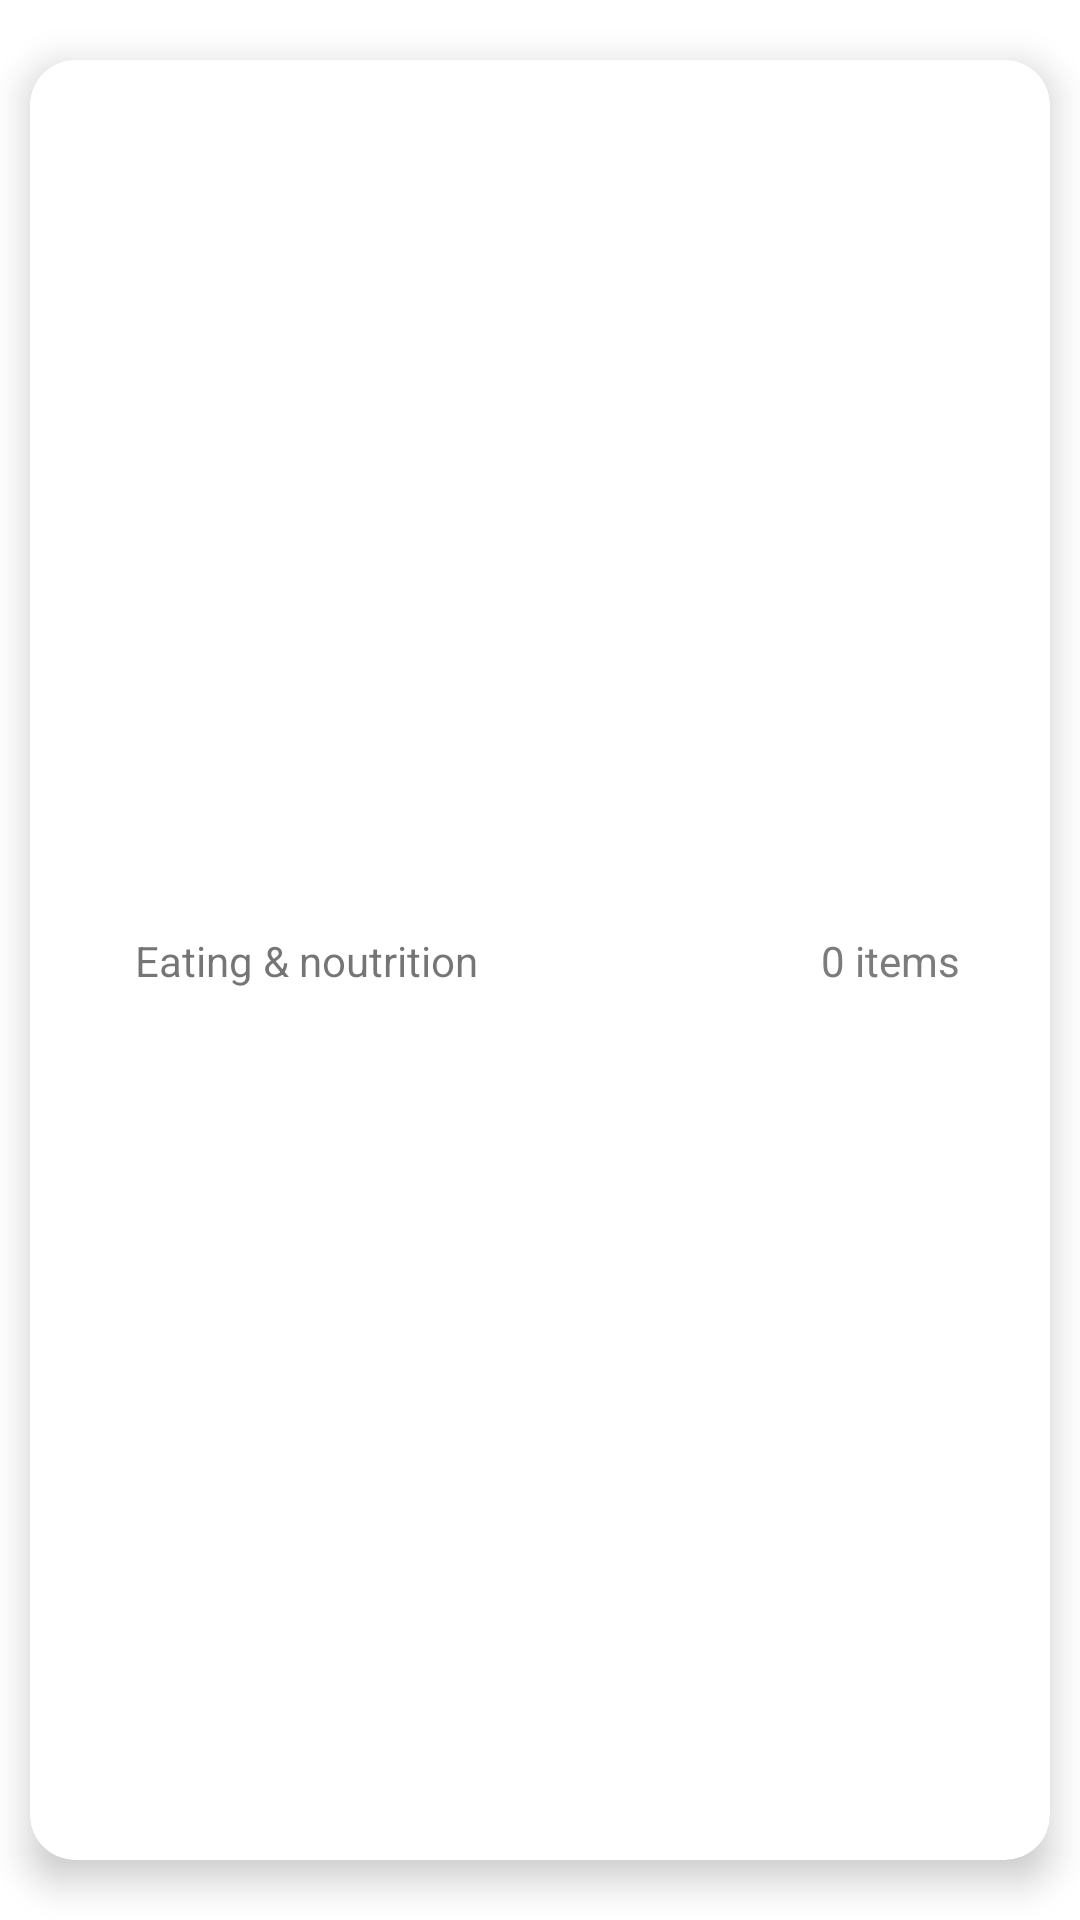

Write the Android layout XML for this screen, with the resource values it uses.
<!-- AndroidManifest.xml: application theme FullScreen -->
<!-- res/layout/topic.xml -->
<?xml version="1.0" encoding="utf-8"?>
<androidx.constraintlayout.widget.ConstraintLayout xmlns:android="http://schemas.android.com/apk/res/android"
    xmlns:app="http://schemas.android.com/apk/res-auto"
    xmlns:tools="http://schemas.android.com/tools"
    android:layout_width="match_parent"
    android:layout_height="100dp"
    android:id="@+id/topicView">


    <androidx.cardview.widget.CardView
        android:layout_width="match_parent"
        android:layout_height="match_parent"
        app:layout_constraintBottom_toBottomOf="parent"
        app:layout_constraintEnd_toEndOf="parent"
        app:layout_constraintStart_toStartOf="parent"
        app:layout_constraintTop_toTopOf="parent"
        android:layout_marginTop="20dp"
        android:layout_marginBottom="20dp"
        android:layout_marginLeft="10dp"
        android:layout_marginRight="10dp"
        app:cardCornerRadius="15dp"
        app:cardElevation="7dp">
        <androidx.constraintlayout.widget.ConstraintLayout
            android:layout_width="match_parent"
            android:layout_height="match_parent"
            android:orientation="vertical">


            <ImageView
                android:id="@+id/topicIcon"
                android:layout_width="wrap_content"
                android:layout_height="wrap_content"
                android:layout_marginLeft="15dp"
                app:layout_constraintBottom_toBottomOf="parent"
                app:layout_constraintStart_toStartOf="parent"
                app:tint="@color/black"
                app:layout_constraintTop_toTopOf="parent"
                app:srcCompat="@drawable/ic_baseline_local_pizza_24" />

            <TextView
                android:id="@+id/topicName"
                android:layout_width="wrap_content"
                android:layout_height="wrap_content"
                android:text="Eating &amp; noutrition"
                android:layout_marginLeft="20dp"
                app:layout_constraintBottom_toBottomOf="parent"
                app:layout_constraintStart_toEndOf="@+id/topicIcon"
                app:layout_constraintTop_toTopOf="parent" />

            <TextView
                android:id="@+id/numberOfItems"
                android:layout_width="wrap_content"
                android:layout_height="wrap_content"
                android:text="0 items"
                android:textColor="#7C7C7C"
                android:layout_marginRight="30dp"
                app:layout_constraintBottom_toBottomOf="parent"
                app:layout_constraintEnd_toEndOf="parent"
                app:layout_constraintTop_toTopOf="parent" />

        </androidx.constraintlayout.widget.ConstraintLayout>
    </androidx.cardview.widget.CardView>


</androidx.constraintlayout.widget.ConstraintLayout>
<!-- resources referenced by this layout -->
<resources>
  <color name="black">#FF000000</color>
  <style name="FullScreen" parent="Theme.TODOList">
          <item name="android:windowNoTitle">true</item>
          <item name="android:windowActionBar">false</item>
          <item name="android:windowFullscreen">true</item>
          <item name="android:windowContentOverlay">@null</item>
      </style>
  <style name="Theme.TODOList" parent="Theme.MaterialComponents.DayNight.DarkActionBar">
          
          <item name="colorPrimary">@color/purple_500</item>
          <item name="colorPrimaryVariant">@color/purple_700</item>
          <item name="colorOnPrimary">@color/white</item>
          
          <item name="colorSecondary">@color/teal_200</item>
          <item name="colorSecondaryVariant">@color/teal_700</item>
          <item name="colorOnSecondary">@color/black</item>
          
          <item name="android:statusBarColor" tools:targetApi="l">?attr/colorPrimaryVariant</item>
          
          
     </style>
  <color name="purple_500">#306832</color>
  <color name="purple_700">#275128</color>
  <color name="white">#FFFFFFFF</color>
  <color name="teal_200">#74CA78</color>
  <color name="teal_700">#FF018786</color>
</resources>
